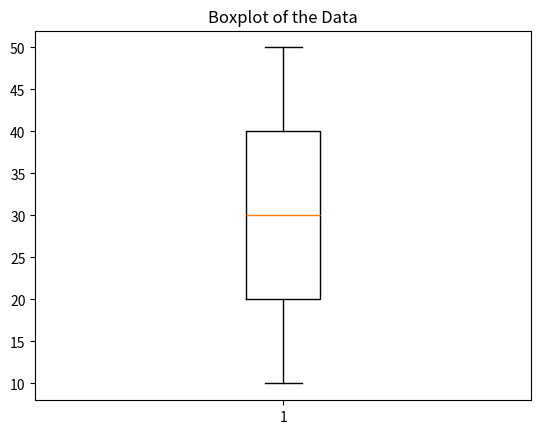

This chart was generated by the following Python code:
import pandas as pd #Importa a biblioteca pandas, e a abreviação 'pd' permite que refira-se ao Pandas
import matplotlib.pyplot as plt # Importa a biblioteca matplotlib para criar gráficos e a abreviação 'plt' permite que refira-se a função de maneira mais curta.


# Creating the DataFrame
data = pd.DataFrame({'values': [10, 20, 30, 40, 50]})  #Cria um DataFrame chamado 'data' com uma coluna 'valores' contendo a lista de valores
print(data) # Imprime o DataFrame

# Example of calculating the mean
mean = data['values'].mean() # Calcula a média (valor médio) da coluna 'valores' e armazena na variável 'média'
print("Mean:", mean)  # Imprime a média calculada

# Example of calculating the median
median = data['values'].median() # Calcula a mediana (valor central) da coluna 'valores' e armazena na variável 'mediana'
print("Median:", median)  # Imprime a mediana calculada

# Example of calculating the mode
mode = data['values'].mode() # Calcula a moda (valor(es) mais frequente(s)) da coluna 'valores' e armazena na variável 'moda'
print("Mode:", mode[0]) # Imprime o primeiro elemento de 'moda' (assumindo que há apenas uma moda) com um rótulo

# Example of calculating the standard deviation
std_dev = data['values'].std() #Calcula o desvio padrão dos valores na coluna 'values'
print("Standard Deviation:", std_dev)  #Imprime o valor calculado do desvio padrão

# Example of calculating the variance
variance = data['values'].var()  # Calcula a variância (dispersão dos dados) da coluna 'valores' e armazena na variável 'variância'
print("Variance:", variance) # Imprime a variância calculada

# Example of calculating quartiles
Q1 = data['values'].quantile(0.25) # Calcula o 1º quartil (25%) da coluna 'valores' e armazena em 'Q1'
Q2 = data['values'].quantile(0.50) # Calcula o 2º quartil (50%) da coluna 'valores' e armazena em 'Q2'
Q3 = data['values'].quantile(0.75)  # Calcula o 3º quartil (75%) da coluna 'valores' e armazena em 'Q3'
print("1st Quartile (Q1):", Q1)  # Imprime o 1º quartil calculado com um rótulo
print("2nd Quartile (Q2):", Q2)  # Imprime o 2º quartil calculado com um rótulo
print("3rd Quartile (Q3):", Q3)  # Imprime o 3º quartil calculado com um rótulo

# Example of calculating percentiles
percentile_90 = data['values'].quantile(0.90) # Calcula 90% dos valores abaixo da coluna 'valores' e armazena em 'percentil_90'
print("90th Percentile:", percentile_90) # Imprime o 90% calculado

# Example of visualisation with boxplot
plt.boxplot(data['values']) # Cria um boxplot da coluna 'valores' usando matplotlib
plt.title("Boxplot of the Data") # Define o título do gráfico
plt.show() # Exibe o boxplot criado